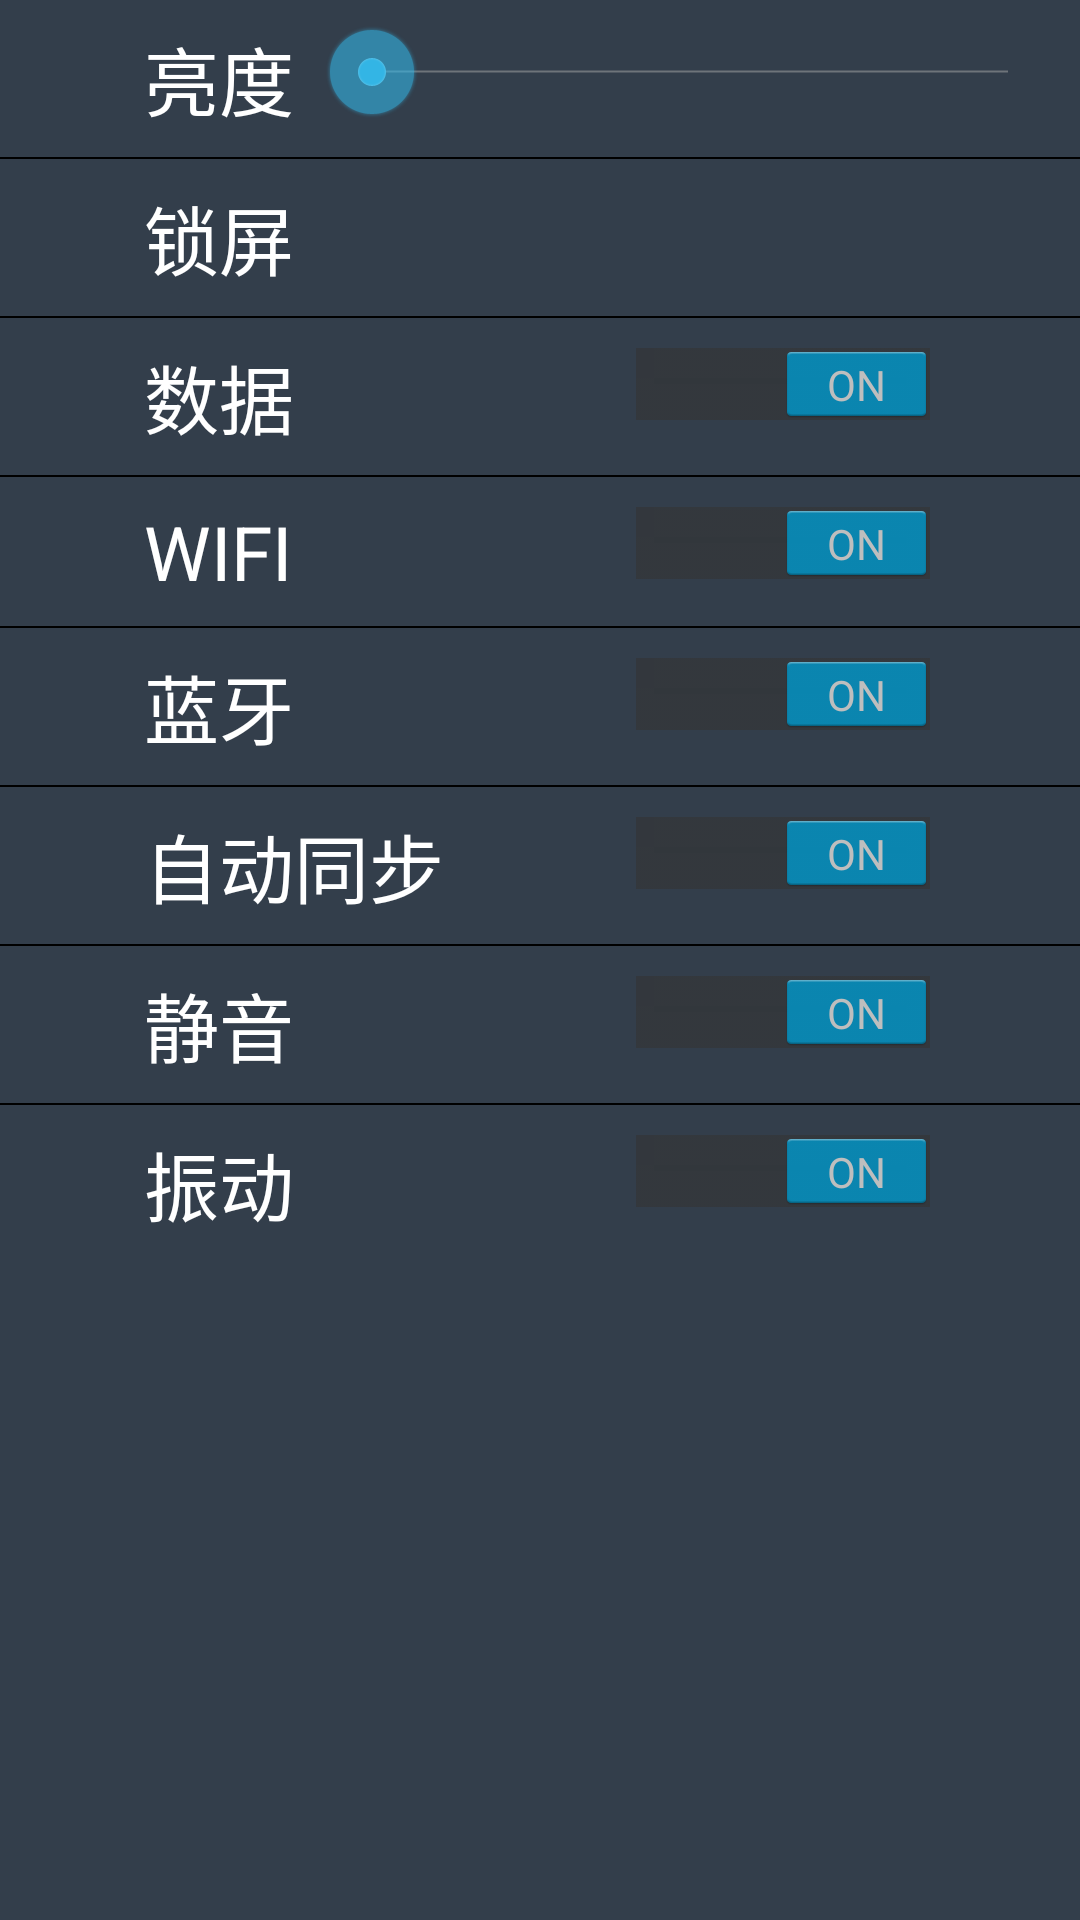

Produce the Android XML layout that renders to this screen, including the resource entries it uses.
<!-- AndroidManifest.xml: application theme AppBaseTheme -->
<!-- res/layout/tab_fragment_3_1.xml -->
<?xml version="1.0" encoding="utf-8"?>

<LinearLayout xmlns:android="http://schemas.android.com/apk/res/android"
    xmlns:tools="http://schemas.android.com/tools"
    android:layout_width="fill_parent"
    android:layout_height="fill_parent"
    android:background="@drawable/body_background"
    android:orientation="vertical" >
    
    
    
    <LinearLayout 
        android:layout_width="match_parent"
        android:layout_height="match_parent"
        android:orientation="vertical" >
        
        <RelativeLayout 
            android:layout_width="match_parent"
	        android:layout_height="wrap_content"
	        android:padding="8dp"
	        android:orientation="horizontal" >
			<TextView
			    android:id="@+id/XinTextView1"
			    android:layout_width="wrap_content"
			    android:layout_height="wrap_content"
			    android:layout_alignParentLeft="true"
			    android:layout_marginLeft="40dp"
			    android:text="亮度"
			    android:textColor="@android:color/white"
			    android:textSize="25sp" />

			<SeekBar
			    android:id="@+id/XinSwitcher1"
			    android:layout_width="match_parent"
			    android:layout_height="wrap_content"
			    android:layout_marginLeft="100dp"
			    />
        </RelativeLayout>
        
        <ImageView
        android:layout_width="match_parent"
        android:layout_height="0.5dp"
        android:src="@android:color/background_dark" />
        
        <RelativeLayout 
            android:layout_width="match_parent"
	        android:layout_height="wrap_content"
	        android:padding="8dp"
	        android:orientation="horizontal" >
			<TextView
			    android:id="@+id/XinTextView2"
			    android:layout_width="wrap_content"
			    android:layout_height="wrap_content"
			    android:layout_alignParentLeft="true"
			    android:layout_marginLeft="40dp"
			    android:text="锁屏"
			    android:textColor="@android:color/white"
			    android:textSize="25sp" />

			<Button
			    android:id="@+id/XinSwitcher2"
			    android:layout_width="100dp"
			    android:layout_height="30dp"
			    android:layout_alignParentRight="true"
			    android:layout_alignParentTop="true"
			    android:layout_marginRight="40dp"
			    android:textColor="@android:color/white"
			    android:background="@drawable/body_background"
			    android:textSize="20sp"
			    android:onClick="singleChoice"
			    />
        </RelativeLayout>
        
        <ImageView
        android:layout_width="match_parent"
        android:layout_height="0.5dp"
        android:src="@android:color/background_dark" />
        
        <RelativeLayout 
            android:layout_width="match_parent"
	        android:layout_height="wrap_content"
	        android:padding="8dp"
	        android:orientation="horizontal" >
			<TextView
			    android:id="@+id/XinTextView3"
			    android:layout_width="wrap_content"
			    android:layout_height="wrap_content"
			    android:layout_alignParentLeft="true"
			    android:layout_marginLeft="40dp"
			    android:text="数据"
			    android:textColor="@android:color/white"
			    android:textSize="25sp" />

			<Switch
			    android:id="@+id/XinSwitcher3"
			    android:layout_width="wrap_content"
			    android:layout_height="wrap_content"
			    android:layout_alignParentRight="true"
			    android:layout_alignParentTop="true"
			    android:layout_marginRight="40dp"
			    android:checked="true"
			    android:textOff="OFF"
			    android:textOn="ON" />
        </RelativeLayout>
        
        <ImageView
        android:layout_width="match_parent"
        android:layout_height="0.5dp"
        android:src="@android:color/background_dark" />
        
        <RelativeLayout 
            android:layout_width="match_parent"
	        android:layout_height="wrap_content"
	        android:padding="8dp"
	        android:orientation="horizontal" >
			<TextView
			    android:id="@+id/XinTextView4"
			    android:layout_width="wrap_content"
			    android:layout_height="wrap_content"
			    android:layout_alignParentLeft="true"
			    android:layout_marginLeft="40dp"
			    android:text="WIFI"
			    android:textColor="@android:color/white"
			    android:textSize="25sp" />

			<Switch
			    android:id="@+id/XinSwitcher4"
			    android:layout_width="wrap_content"
			    android:layout_height="wrap_content"
			    android:layout_alignParentRight="true"
			    android:layout_alignParentTop="true"
			    android:layout_marginRight="40dp"
			    android:checked="true"
			    android:textOff="OFF"
			    android:textOn="ON" />
        </RelativeLayout>
        
        <ImageView
        android:layout_width="match_parent"
        android:layout_height="0.5dp"
        android:src="@android:color/background_dark" />
        
        <RelativeLayout 
            android:layout_width="match_parent"
	        android:layout_height="wrap_content"
	        android:padding="8dp"
	        android:orientation="horizontal" >
			<TextView
			    android:id="@+id/XinTextView5"
			    android:layout_width="wrap_content"
			    android:layout_height="wrap_content"
			    android:layout_alignParentLeft="true"
			    android:layout_marginLeft="40dp"
			    android:text="蓝牙"
			    android:textColor="@android:color/white"
			    android:textSize="25sp" />

			<Switch
			    android:id="@+id/XinSwitcher5"
			    android:layout_width="wrap_content"
			    android:layout_height="wrap_content"
			    android:layout_alignParentRight="true"
			    android:layout_alignParentTop="true"
			    android:layout_marginRight="40dp"
			    android:checked="true"
			    android:textOff="OFF"
			    android:textOn="ON" />
        </RelativeLayout>
		
        <ImageView
        android:layout_width="match_parent"
        android:layout_height="0.5dp"
        android:src="@android:color/background_dark" />
        
        <RelativeLayout 
            android:layout_width="match_parent"
	        android:layout_height="wrap_content"
	        android:padding="8dp"
	        android:orientation="horizontal" >
			<TextView
			    android:id="@+id/XinTextView6"
			    android:layout_width="wrap_content"
			    android:layout_height="wrap_content"
			    android:layout_alignParentLeft="true"
			    android:layout_marginLeft="40dp"
			    android:text="自动同步"
			    android:textColor="@android:color/white"
			    android:textSize="25sp" />

			<Switch
			    android:id="@+id/XinSwitcher6"
			    android:layout_width="wrap_content"
			    android:layout_height="wrap_content"
			    android:layout_alignParentRight="true"
			    android:layout_alignParentTop="true"
			    android:layout_marginRight="40dp"
			    android:checked="true"
			    android:textOff="OFF"
			    android:textOn="ON" />
        </RelativeLayout>
        
        <ImageView
        android:layout_width="match_parent"
        android:layout_height="0.5dp"
        android:src="@android:color/background_dark" />
        
        <RelativeLayout 
            android:layout_width="match_parent"
	        android:layout_height="wrap_content"
	        android:padding="8dp"
	        android:orientation="horizontal" >
			<TextView
			    android:id="@+id/XinTextView7"
			    android:layout_width="wrap_content"
			    android:layout_height="wrap_content"
			    android:layout_alignParentLeft="true"
			    android:layout_marginLeft="40dp"
			    android:text="静音"
			    android:textColor="@android:color/white"
			    android:textSize="25sp" />

			<Switch
			    android:id="@+id/XinSwitcher7"
			    android:layout_width="wrap_content"
			    android:layout_height="wrap_content"
			    android:layout_alignParentRight="true"
			    android:layout_alignParentTop="true"
			    android:layout_marginRight="40dp"
			    android:checked="true"
			    android:textOff="OFF"
			    android:textOn="ON" />
        </RelativeLayout>
        
        <ImageView
        android:layout_width="match_parent"
        android:layout_height="0.5dp"
        android:src="@android:color/background_dark" />
        
        <RelativeLayout 
            android:layout_width="match_parent"
	        android:layout_height="wrap_content"
	        android:padding="8dp"
	        android:orientation="horizontal" >
			<TextView
			    android:id="@+id/XinTextView8"
			    android:layout_width="wrap_content"
			    android:layout_height="wrap_content"
			    android:layout_alignParentLeft="true"
			    android:layout_marginLeft="40dp"
			    android:text="振动"
			    android:textColor="@android:color/white"
			    android:textSize="25sp" />

			<Switch
			    android:id="@+id/XinSwitcher8"
			    android:layout_width="wrap_content"
			    android:layout_height="wrap_content"
			    android:layout_alignParentRight="true"
			    android:layout_alignParentTop="true"
			    android:layout_marginRight="40dp"
			    android:checked="true"
			    android:textOff="OFF"
			    android:textOn="ON" />
        </RelativeLayout>



    </LinearLayout>
    
    
</LinearLayout>
<!-- resources referenced by this layout -->
<resources>
  <!-- drawable body_background: png bitmap (drawable, 83 bytes) -->
  <style name="AppBaseTheme" parent="android:Theme.Holo">
          
      </style>
</resources>
